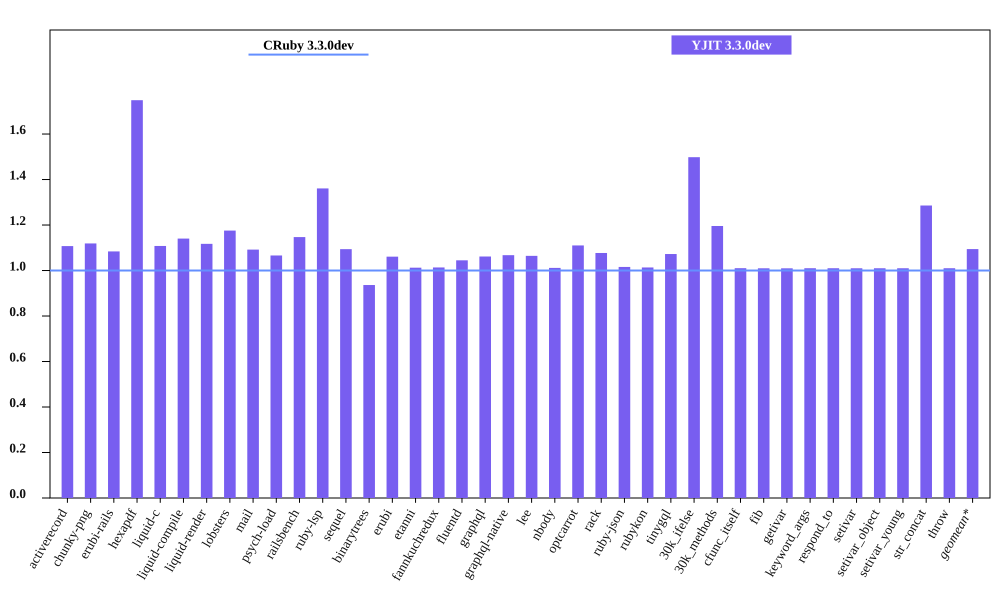

Values plotted in this chart, from the file beside it:
bench, CRuby 3.3.0dev mem (MiB), YJIT 3.3.0dev mem (MiB), Inline Code, Outlined Code, YJIT Mem overhead
activerecord, 48.95, 54.21, 1, 1
chunky-png, 59.66, 66.76, 1, 1
erubi-rails, 93.43, 101.3, 2, 2
hexapdf, 159.1, 278.1, 2, 2
liquid-c, 35.79, 39.65, 1, 1
liquid-compile, 33.91, 38.67, 1, 1
liquid-render, 34.58, 38.63, 1, 1
lobsters, 273, 321, 7, 6
mail, 50.34, 54.97, 1, 1
psych-load, 35.39, 37.73, 1, 1
railsbench, 90.76, 104.1, 3, 2
ruby-lsp, 94.41, 128.5, 5, 5
sequel, 37.07, 40.55, 1, 1
binarytrees, 26.04, 24.38, 1, 1
erubi, 29.86, 31.68, 1, 1
etanni, 23.48, 23.77, 1, 1
fannkuchredux, 20.36, 20.63, 1, 1
fluentd, 629.6, 657.8, 1, 1
graphql, 42.04, 44.63, 1, 1
graphql-native, 35.84, 38.26, 1, 1
lee, 34.48, 36.7, 1, 1
nbody, 20.35, 20.58, 1, 1
optcarrot, 61.72, 68.52, 1, 1
rack, 30.36, 32.7, 1, 1
ruby-json, 21.34, 21.68, 1, 1
rubykon, 48.05, 48.7, 1, 1
tinygql, 28.23, 30.27, 1, 1
30k_ifelse, 60.81, 91.11, 5, 5
30k_methods, 49.19, 58.82, 2, 2
cfunc_itself, 20.53, 20.74, 1, 1
fib, 20.35, 20.55, 1, 1
getivar, 20.54, 20.74, 1, 1
keyword_args, 20.41, 20.62, 1, 1
respond_to, 20.55, 20.76, 1, 1
setivar, 20.54, 20.75, 1, 1
setivar_object, 20.35, 20.55, 1, 1
setivar_young, 20.36, 20.56, 1, 1
str_concat, 46.55, 59.86, 1, 1
throw, 20.54, 20.74, 1, 1
